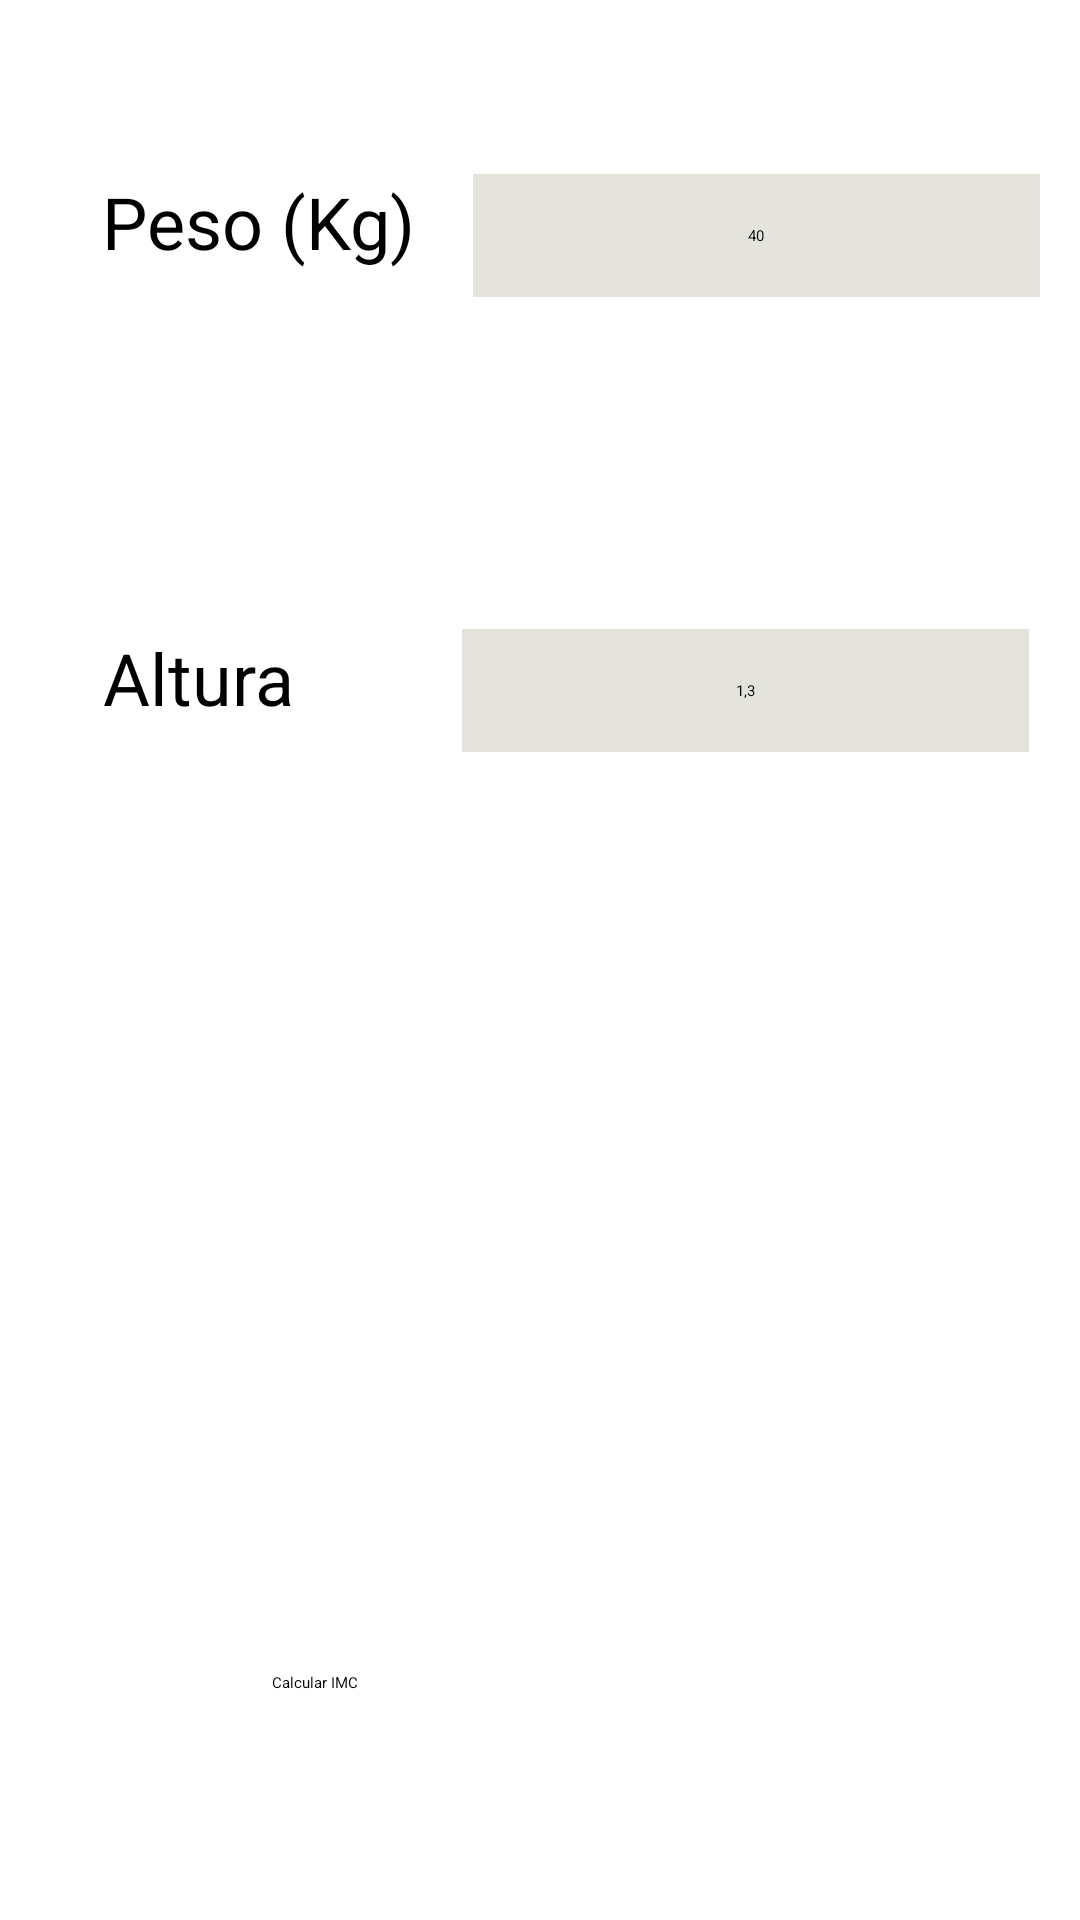

Here is an Android app screen rendered from its layout file. Give the layout XML and the strings, colors and styles it references.
<!-- AndroidManifest.xml: application theme Theme.RunningUP -->
<!-- res/layout/fragment_calcular__i_m_c.xml -->
<?xml version="1.0" encoding="utf-8"?>
<androidx.constraintlayout.widget.ConstraintLayout xmlns:android="http://schemas.android.com/apk/res/android" xmlns:app="http://schemas.android.com/apk/res-auto" xmlns:aapt="http://schemas.android.com/aapt" android:layout_width="match_parent" android:layout_height="match_parent">
    <TextView android:textSize="24sp" android:id="@+id/textView2" android:layout_width="wrap_content" android:layout_height="wrap_content" android:text="@string/Peso" app:layout_constraintBottom_toBottomOf="0" app:layout_constraintEnd_toEndOf="0" app:layout_constraintHorizontal_bias="0.133" app:layout_constraintStart_toStartOf="0" app:layout_constraintTop_toTopOf="0" app:layout_constraintVertical_bias="0.095"/>
    <EditText android:enabled="false" android:textColor="@color/black" android:gravity="center" android:id="@+id/Peso_IMC" android:background="@color/Gris" android:layout_width="189dp" android:layout_height="41dp" android:text="40" android:maxEms="5" android:ems="10" android:shadowColor="#120303" android:inputType="number" app:layout_constraintBottom_toBottomOf="0" app:layout_constraintEnd_toEndOf="0" app:layout_constraintHorizontal_bias="0.592" app:layout_constraintStart_toEndOf="@+id/textView2" app:layout_constraintTop_toTopOf="0" app:layout_constraintVertical_bias="0.097"/>
    <SeekBar android:id="@+id/SeekBar_Peso_IMC" android:layout_width="302dp" android:layout_height="31dp" app:layout_constraintBottom_toBottomOf="0" app:layout_constraintEnd_toEndOf="0" app:layout_constraintHorizontal_bias="0.376" app:layout_constraintStart_toStartOf="0" app:layout_constraintTop_toTopOf="0" app:layout_constraintVertical_bias="0.227"/>
    <TextView android:textSize="24sp" android:id="@+id/textView3" android:layout_width="82dp" android:layout_height="46dp" android:text="@string/Altura" app:layout_constraintBottom_toBottomOf="0" app:layout_constraintEnd_toEndOf="0" app:layout_constraintHorizontal_bias="0.124" app:layout_constraintStart_toStartOf="0" app:layout_constraintTop_toTopOf="0" app:layout_constraintVertical_bias="0.353"/>
    <EditText android:enabled="false" android:textColor="@color/black" android:gravity="center" android:id="@+id/Altura_IMC" android:background="@color/Gris" android:layout_width="189dp" android:layout_height="41dp" android:text="1,3" android:ems="10" android:inputType="number" app:layout_constraintBottom_toBottomOf="0" app:layout_constraintEnd_toEndOf="0" app:layout_constraintHorizontal_bias="0.686" app:layout_constraintStart_toEndOf="@+id/textView3" app:layout_constraintTop_toTopOf="0" app:layout_constraintVertical_bias="0.35"/>
    <SeekBar android:id="@+id/SeekBar_Altura_IMC" android:layout_width="302dp" android:layout_height="32dp" app:labelBehavior="1" app:layout_constraintBottom_toBottomOf="0" app:layout_constraintEnd_toEndOf="0" app:layout_constraintHorizontal_bias="0.376" app:layout_constraintStart_toStartOf="0" app:layout_constraintTop_toTopOf="0" app:layout_constraintVertical_bias="0.499"/>
    <TextView android:textSize="34sp" android:gravity="center" android:id="@+id/IMC_Calculado" android:layout_width="206dp" android:layout_height="77dp" android:foregroundGravity="center" app:layout_constraintBottom_toTopOf="@+id/btn_Calcular_IMC" app:layout_constraintEnd_toEndOf="0" app:layout_constraintHorizontal_bias="0.497" app:layout_constraintStart_toStartOf="0" app:layout_constraintTop_toBottomOf="@+id/SeekBar_Altura_IMC" app:layout_constraintVertical_bias="0.272"/>
    <Button android:id="@+id/btn_Calcular_IMC" android:layout_width="179dp" android:layout_height="57dp" android:text="@string/Calcular_IMC" app:layout_constraintBottom_toBottomOf="0" app:layout_constraintEnd_toEndOf="0" app:layout_constraintStart_toStartOf="0" app:layout_constraintTop_toTopOf="0" app:layout_constraintVertical_bias="0.956"/>
    <TextView android:textSize="20sp" android:gravity="center" android:id="@+id/IMC_Evaluacion" android:layout_width="165dp" android:layout_height="56dp" app:layout_constraintBottom_toTopOf="@+id/btn_Calcular_IMC" app:layout_constraintEnd_toEndOf="0" app:layout_constraintStart_toStartOf="0" app:layout_constraintTop_toBottomOf="@+id/IMC_Calculado" app:layout_constraintVertical_bias="0.262"/>
</androidx.constraintlayout.widget.ConstraintLayout>
<!-- resources referenced by this layout -->
<resources>
  <color name="Gris">#e4e4dd</color>
  <color name="black">#ff000000</color>
  <string name="Altura">Altura</string>
  <string name="Calcular_IMC">Calcular IMC</string>
  <string name="Peso">Peso (Kg)</string>
  <style name="Theme.RunningUP">
          <item name="android:windowContentTransitions">true</item>
          <item name="android:statusBarColor">?attr/colorPrimaryVariant</item>
          <item name="colorOnPrimary">@color/white</item>
          <item name="colorOnSecondary">@color/black</item>
          <item name="colorPrimary">@color/purple_500</item>
          <item name="colorPrimaryVariant">@color/purple_700</item>
          <item name="colorSecondary">@color/teal_200</item>
          <item name="colorSecondaryVariant">@color/teal_700</item>
          <item name="windowActionBar">false</item>
          <item name="windowNoTitle">true</item>
      </style>
  <color name="white">#ffffffff</color>
  <color name="purple_500">#ff6200ee</color>
  <color name="purple_700">#ff3700b3</color>
  <color name="teal_200">#ff03dac5</color>
  <color name="teal_700">#ff018786</color>
</resources>
